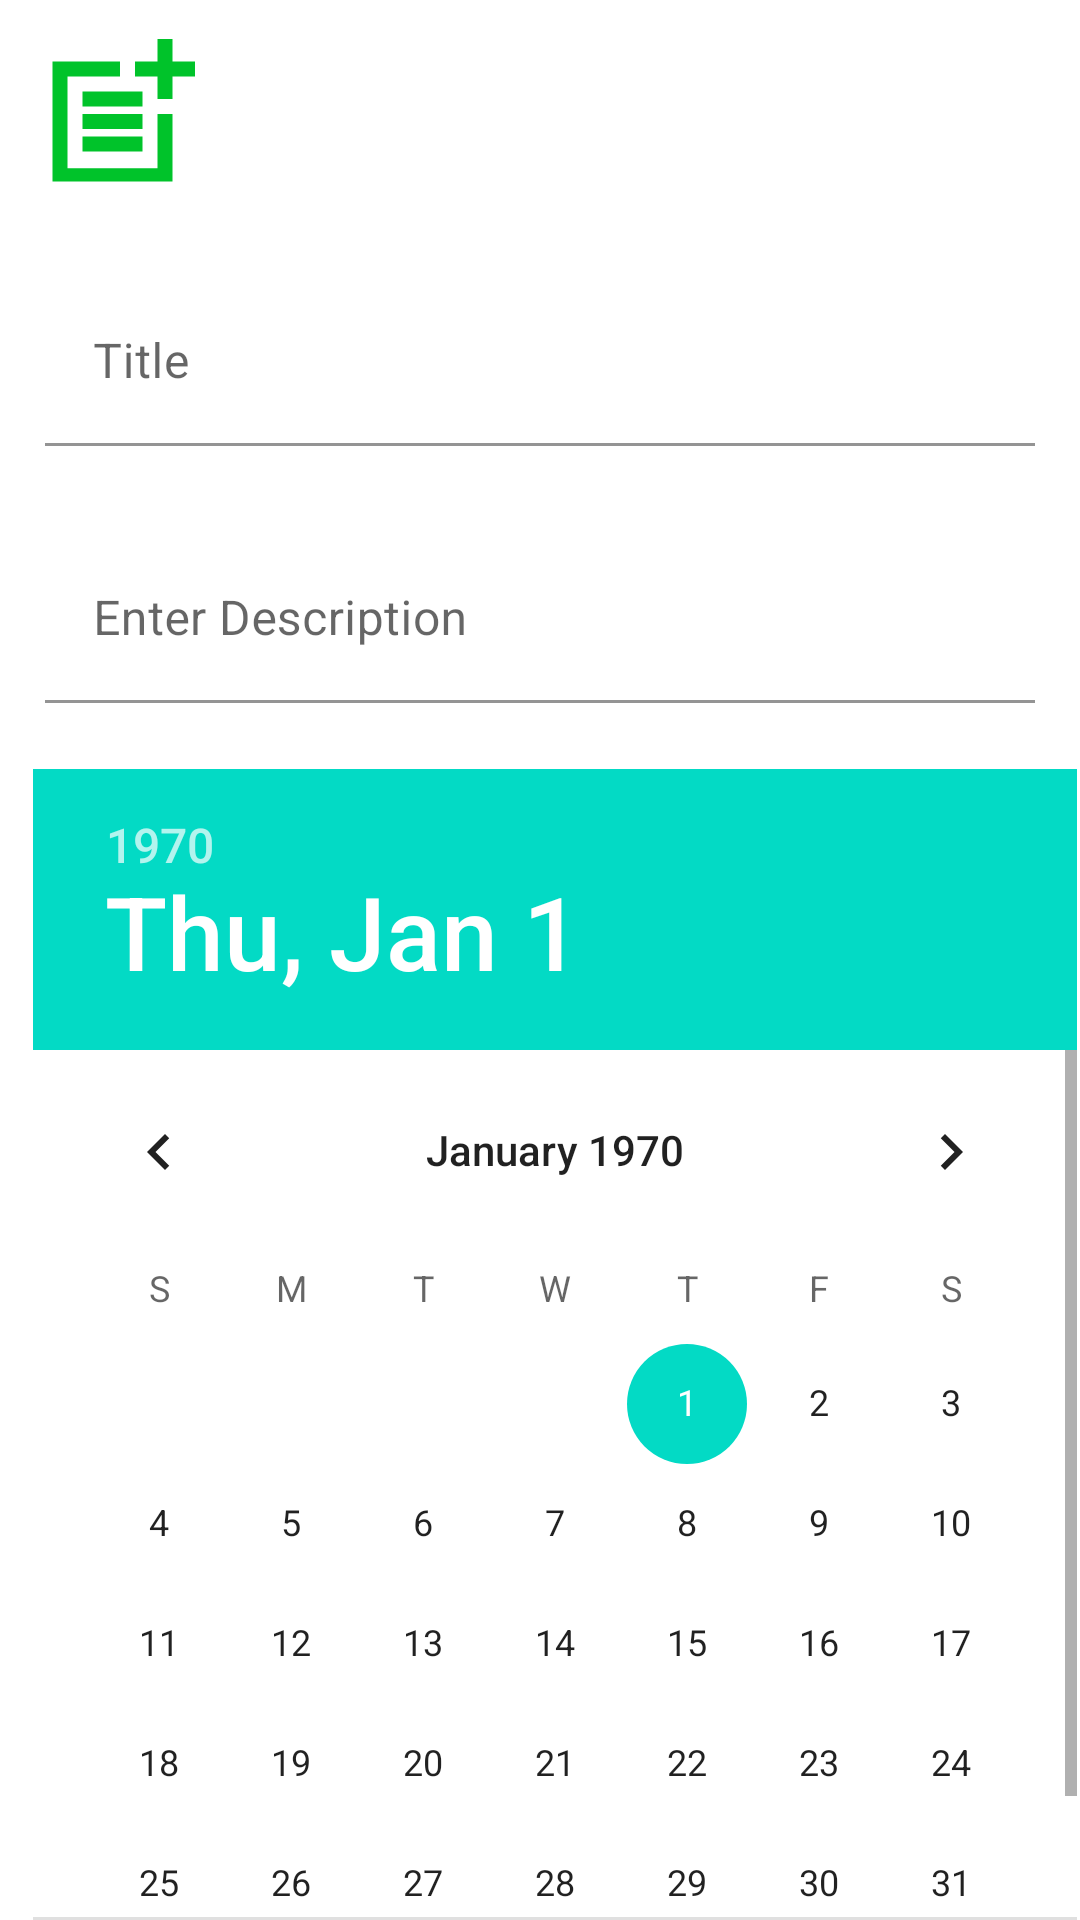

Produce the Android XML layout that renders to this screen, including the resource entries it uses.
<!-- AndroidManifest.xml: application theme Theme.TodoAppication -->
<!-- res/layout/popup_window.xml -->
<?xml version="1.0" encoding="utf-8"?>
<LinearLayout xmlns:android="http://schemas.android.com/apk/res/android"
    android:layout_width="match_parent"
    android:layout_height="match_parent"
    android:orientation="vertical">

    <ImageView
        android:layout_width="60dp"
        android:layout_height="60dp"
        android:layout_marginStart="10dp"
        android:layout_marginTop="8dp"
        android:layout_marginEnd="321dp"
        android:layout_marginBottom="10dp"
        android:src="@drawable/ic_sharp_add_note" />

    <com.google.android.material.textfield.TextInputLayout

        android:layout_width="match_parent"
        android:layout_height="wrap_content"
        android:layout_margin="15dp"
        android:hint="Title">

        <com.google.android.material.textfield.TextInputEditText
            android:id="@+id/ed_title"
            android:layout_width="match_parent"
            android:layout_height="wrap_content"
            android:background="@color/white" />


    </com.google.android.material.textfield.TextInputLayout>

    <com.google.android.material.textfield.TextInputLayout

        android:layout_width="match_parent"
        android:layout_height="wrap_content"
        android:layout_margin="15dp"
        android:hint="Enter Description">
        <com.google.android.material.textfield.TextInputEditText
            android:id="@+id/ed_desc"
            android:layout_width="match_parent"
            android:layout_height="wrap_content"
            android:background="@color/white" />
    </com.google.android.material.textfield.TextInputLayout>

    <DatePicker
        android:id="@+id/datePicker"
        android:layout_width="wrap_content"
        android:layout_height="wrap_content"
        android:layout_marginTop="7dp"
       android:layout_marginStart="11dp"
        />
</LinearLayout>
<!-- resources referenced by this layout -->
<resources>
  <color name="white">#FFFFFFFF</color>
  <!-- drawable ic_sharp_add_note (drawable) -->
  <vector android:height="24dp" android:tint="#00C32A"
      android:viewportHeight="24" android:viewportWidth="24"
      android:width="24dp" xmlns:android="http://schemas.android.com/apk/res/android">
      <path android:fillColor="@android:color/white" android:pathData="M17,19.22l-12,0l0,-12.22l7,0l0,-2l-9,0l0,16l16,0l0,-9l-2,0z"/>
      <path android:fillColor="@android:color/white" android:pathData="M19,2h-2v3h-3c0.01,0.01 0,2 0,2h3v2.99c0.01,0.01 2,0 2,0V7h3V5h-3V2z"/>
      <path android:fillColor="@android:color/white" android:pathData="M7,9h8v2h-8z"/>
      <path android:fillColor="@android:color/white" android:pathData="M7,12l0,2l8,0l0,-2l-3,0z"/>
      <path android:fillColor="@android:color/white" android:pathData="M7,15h8v2h-8z"/>
  </vector>
  <style name="Theme.TodoAppication" parent="Theme.MaterialComponents.DayNight.DarkActionBar">
          
          <item name="colorPrimary">@color/purple_500</item>
          <item name="colorPrimaryVariant">@color/purple_700</item>
          <item name="colorOnPrimary">@color/white</item>
          
          <item name="colorSecondary">@color/teal_200</item>
          <item name="colorSecondaryVariant">@color/teal_700</item>
          <item name="colorOnSecondary">@color/black</item>
          
          <item name="android:statusBarColor" tools:targetApi="l">?attr/colorPrimaryVariant</item>
          
      </style>
  <color name="purple_500">#FF6200EE</color>
  <color name="purple_700">#FF3700B3</color>
  <color name="teal_200">#FF03DAC5</color>
  <color name="teal_700">#FF018786</color>
  <color name="black">#FF000000</color>
</resources>
